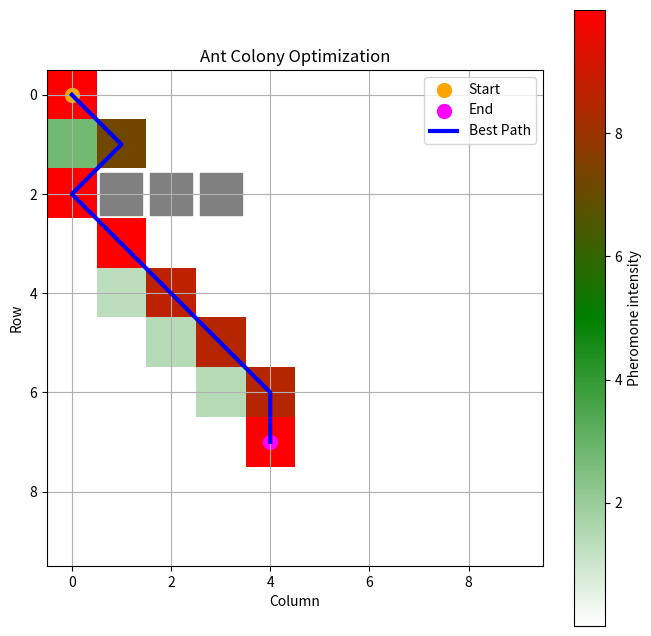
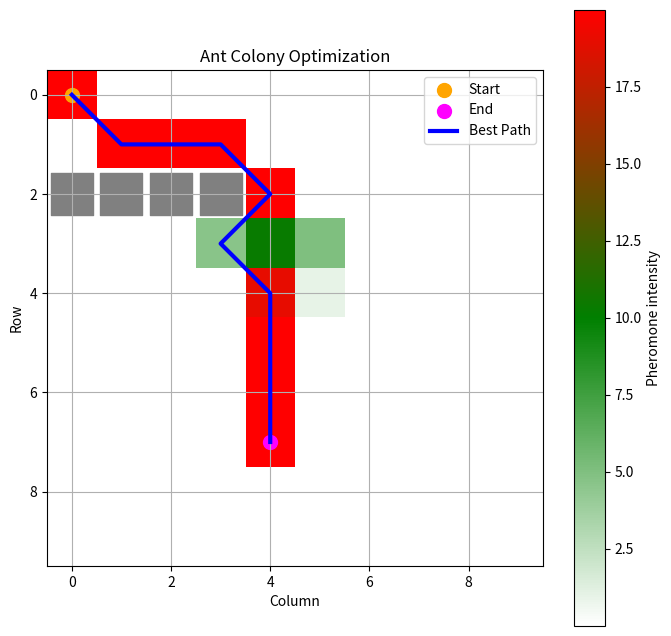

Write Python code to recreate these figures, in order.
import numpy as np
import matplotlib.pyplot as plt
from matplotlib.colors import LinearSegmentedColormap
import itertools
from tqdm import tqdm

class AntColonyOptimization:
    def __init__(self, start, end, obstacles, grid_size=(10, 10), num_ants=10, evaporation_rate=0.1, alpha=0.1, beta=15, num_iterations=100):
        self.start = start
        self.end = end
        self.obstacles = obstacles
        self.grid_size = grid_size
        self.num_ants = num_ants
        self.evaporation_rate = evaporation_rate
        self.alpha = alpha
        self.beta = beta
        self.num_iterations = num_iterations
        self.pheromones = np.ones(grid_size)
        self.best_path = None

    def _get_neighbors(self, position):
        # retorna las posiciones vecinas (8 direcciones incluyendo diagonales) que no son obstáculos ni fuera del grid ni la posición actual
        pos_x, pos_y = position
        neighbors = []
        for i in range(-1, 2):
            for j in range(-1, 2):
                new_x, new_y = pos_x + i, pos_y + j
                if (0 <= new_x < self.grid_size[0] and 0 <= new_y < self.grid_size[1] and
                        (new_x, new_y) != position and (new_x, new_y) not in self.obstacles):
                    neighbors.append((new_x, new_y))
        return neighbors

    def _select_next_position(self, position, visited):
        # calcula las probabilidades de moverse a cada vecino basado en la cantidad de feromona y la heurística (inversa de la distancia al objetivo)
        neighbors = self._get_neighbors(position)
        probabilities = []
        total = 0
        for neighbor in neighbors:
            if neighbor not in visited:
                pheromone = self.pheromones[neighbor[1], neighbor[0]]
                heuristic = 1 / (np.linalg.norm(np.array(neighbor) - np.array(self.end)) + 0.1) # para evitar división por cero se agrega un pequeño valor
                
                # se calcula la probabilidad sin normalizar con parámetros alpha y beta que determinan la importancia relativa de la feromona y la heurística
                probabilities.append((neighbor, pheromone ** self.alpha * heuristic ** self.beta))
                total += pheromone ** self.alpha * heuristic ** self.beta
        if not probabilities or total == 0:
            return None
        probabilities = [(pos, prob / total) for pos, prob in probabilities] # normaliza las probabilidades para que sumen 1
        selected = np.random.choice(len(probabilities), p=[prob for pos, prob in probabilities]) # selecciona la siguiente posición aleatoriamente basado en las probabilidades calculadas
        return probabilities[selected][0]

    def _evaporate_pheromones(self):
        self.pheromones *= (1 - self.evaporation_rate) # evapora las feromonas en cada iteración para evitar que se acumulen indefinidamente y permitir que el algoritmo explore nuevas rutas

    def _deposit_pheromones(self, path):
        for position in path:
            self.pheromones[position[1], position[0]] += 1 # deposita feromona en el camino encontrado para reforzar las rutas exitosas y aumentar la probabilidad de que otras hormigas sigan ese camino en futuras iteraciones

    def find_best_path(self, num_iterations=None):
        if num_iterations is None:
            num_iterations = self.num_iterations
        for _ in range(num_iterations):
            all_paths = []
            for _ in range(self.num_ants):
                current_position = self.start
                path = [current_position]
                while current_position != self.end:
                    next_position = self._select_next_position(current_position, path)
                    if next_position is None:
                        break
                    path.append(next_position)
                    current_position = next_position
                all_paths.append(path)

            # Escoger el mejor camino por su tamaño?
            # Modificamos para quedarnos solo con los caminos que llegaron al destino, y luego escoger el más corto entre ellos
            valid_paths = [path for path in all_paths if path[-1] == self.end]
            
            if valid_paths:
                valid_paths.sort(key=lambda x: len(x))
                best_path = valid_paths[0]
            else:
                # Si no hay caminos válidos, no depositamos feromona en esta iteración
                best_path = None

            if best_path is not None:
                self._evaporate_pheromones()
                self._deposit_pheromones(best_path)

                if self.best_path is None or len(best_path) <= len(self.best_path):
                    self.best_path = best_path
            else:
                self._evaporate_pheromones()
            # --------------------------

        return self.best_path

    def plot(self):
        cmap = LinearSegmentedColormap.from_list('pheromone', ['white', 'green', 'red'])
        plt.figure(figsize=(8, 8))
        plt.imshow(self.pheromones, cmap=cmap, vmin=np.min(self.pheromones), vmax=np.max(self.pheromones))
        plt.colorbar(label='Pheromone intensity')
        plt.scatter(self.start[0], self.start[1], color='orange', label='Start', s=100)
        plt.scatter(self.end[0], self.end[1], color='magenta', label='End', s=100)
        for obstacle in self.obstacles:
            plt.scatter(obstacle[0], obstacle[1], color='gray', s=900, marker='s')
        if self.best_path:
            path_x, path_y = zip(*self.best_path)
            plt.plot(path_x, path_y, color='blue', label='Best Path', linewidth=3)
        plt.xlabel('Column')
        plt.ylabel('Row')
        plt.title('Ant Colony Optimization')
        plt.legend()
        plt.grid(True)
        plt.show()

def evaluate_parameters(start, end, obstacles, params, num_runs=3, num_iterations=100):
    """
    Evalúa un conjunto de parámetros ejecutando ACO varias veces y devuelve
    la longitud media del mejor camino.

    Si una corrida no encuentra camino, usa una penalización finita para evitar
    promedios infinitos durante la búsqueda de hiperparámetros.
    """
    lengths = []
    for _ in range(num_runs):
        aco = AntColonyOptimization(
            start=start, end=end, obstacles=obstacles,
            num_ants=params['num_ants'],
            evaporation_rate=params['evaporation_rate'],
            alpha=params['alpha'],
            beta=params['beta'],
            num_iterations=num_iterations
        )
        best_path = aco.find_best_path()
        if best_path is not None:
            lengths.append(len(best_path))
        else:
            lengths.append(np.prod(aco.grid_size) + 1)  # penalización finita
    return np.mean(lengths)

def grid_search_hyperparameters(start, end, obstacles, param_grid, num_runs=3, num_iterations=100):
    """
    Realiza Grid Search sobre el diccionario param_grid.
    param_grid = {'alpha': [0.5,1.0,1.5], 'beta': [1,3,5], ...}
    """
    best_params = None
    best_score = float('inf')
    results = []
    keys = list(param_grid.keys())
    values = list(param_grid.values())
    total_combinations = np.prod([len(v) for v in values])
    print(f"🔍 Iniciando Grid Search con {total_combinations} combinaciones...")
    for combination in itertools.product(*values):
        params = dict(zip(keys, combination))
        score = evaluate_parameters(start, end, obstacles, params, num_runs, num_iterations)
        results.append((params, score))
        print(f"Parametros: {params} -> Longitud media del camino: {score:.2f}")
        if score < best_score:
            best_score = score
            best_params = params
    print(f"\n✅ Mejores parámetros encontrados: {best_params} con longitud media = {best_score:.2f}")
    return best_params, best_score, results

def random_search_hyperparameters(start, end, obstacles, param_distributions, n_iter=20, num_runs=3, num_iterations=100):
    """
    Realiza Random Search.
    param_distributions = {'alpha': (low, high), 'beta': (low, high), ...}
    Para parámetros discretos, pasar lista.
    """
    best_params = None
    best_score = float('inf')
    results = []
    print(f"🎲 Iniciando Random Search con {n_iter} iteraciones...")
    for i in range(n_iter):
        params = {}
        for key, dist in param_distributions.items():
            if isinstance(dist, tuple):  # distribución uniforme continua
                low, high = dist
                params[key] = np.random.uniform(low, high)
            elif isinstance(dist, list):  # valores discretos
                params[key] = np.random.choice(dist)
            else:
                params[key] = dist  # valor fijo
        
        # Ajustes discretos para num_ants (entero) y evaporation_rate (0-1)
        if 'num_ants' in params:
            params['num_ants'] = int(params['num_ants'])
        if 'evaporation_rate' in params:
            params['evaporation_rate'] = np.clip(params['evaporation_rate'], 0.01, 0.99)
        
        score = evaluate_parameters(start, end, obstacles, params, num_runs, num_iterations)
        results.append((params, score))
        print(f"Iter {i+1}: {params} -> Longitud media: {score:.2f}")
        if score < best_score:
            best_score = score
            best_params = params
    
    print(f"\n✅ Mejores parámetros (Random Search): {best_params} con longitud media = {best_score:.2f}")
    return best_params, best_score, results

# ==================== ESTUDIO DE CASO CON OPTIMIZACIÓN ====================

def study_case_optimized():
    print("=== Optimización de hiperparámetros para ACO ===")
    
    # Definir el problema (caso 1)
    start = (0, 0)
    end = (4, 7)
    obstacles = [(1, 2), (2, 2), (3, 2)]
    
    # 1. Grid Search (recomendado)
    param_grid = {
        'alpha': [0.5, 1.0, 1.5, 2.0],
        'beta': [1, 2, 3, 5],
        'evaporation_rate': [0.05, 0.1, 0.2],
        'num_ants': [5, 10, 15]
    }
    
    best_params_grid, best_score_grid, _ = grid_search_hyperparameters(
        start, end, obstacles, param_grid, num_runs=3, num_iterations=50
    )
    
    # 2. (Opcional) Random Search como comparación
    param_distributions = {
        'alpha': (0.2, 2.5),
        'beta': (1, 8),
        'evaporation_rate': (0.02, 0.3),
        'num_ants': (5, 20)  # uniforme entero
    }
    
    best_params_rand, best_score_rand, _ = random_search_hyperparameters(
        start, end, obstacles, param_distributions, n_iter=15, num_runs=3, num_iterations=50
    )
    
    # Ejecutar ACO con los mejores parámetros (Grid Search) y graficar
    print("\n=== Ejecución final con mejores parámetros (Grid Search) ===")
    aco_best = AntColonyOptimization(
        start, end, obstacles,
        num_ants=int(best_params_grid['num_ants']),
        evaporation_rate=best_params_grid['evaporation_rate'],
        alpha=best_params_grid['alpha'],
        beta=best_params_grid['beta'],
        num_iterations=100
    )
    aco_best.find_best_path()
    aco_best.plot()
    print(f"Mejor camino encontrado: {aco_best.best_path}")
    print(f"Longitud del camino: {len(aco_best.best_path)}")

def study_case_1():
    print("Start of Ant Colony Optimization - First Study Case")
    start = (0, 0)
    end = (4, 7)
    obstacles = [(1, 2), (2, 2), (3, 2)]
    aco = AntColonyOptimization(start, end, obstacles)
    aco.find_best_path(100)
    aco.plot()
    print("End of Ant Colony Optimization")
    print("Best path: ", aco.best_path)

def study_case_2():
    print("Start of Ant Colony Optimization - Second Study Case")
    start = (0, 0)
    end = (4, 7)
    obstacles = [(0, 2), (1, 2), (2, 2), (3, 2)]
    # Parámetros optimizados para barrera continua: más hormigas, menos evaporación, más alfa
    aco = AntColonyOptimization(start, end, obstacles, num_ants=30, evaporation_rate=0.05, alpha=0.5, beta=15)
    aco.find_best_path(200)
    aco.plot()
    print("End of Ant Colony Optimization")
    print("Best path: ", aco.best_path)

if __name__ == '__main__':
    study_case_1()
    study_case_2()
